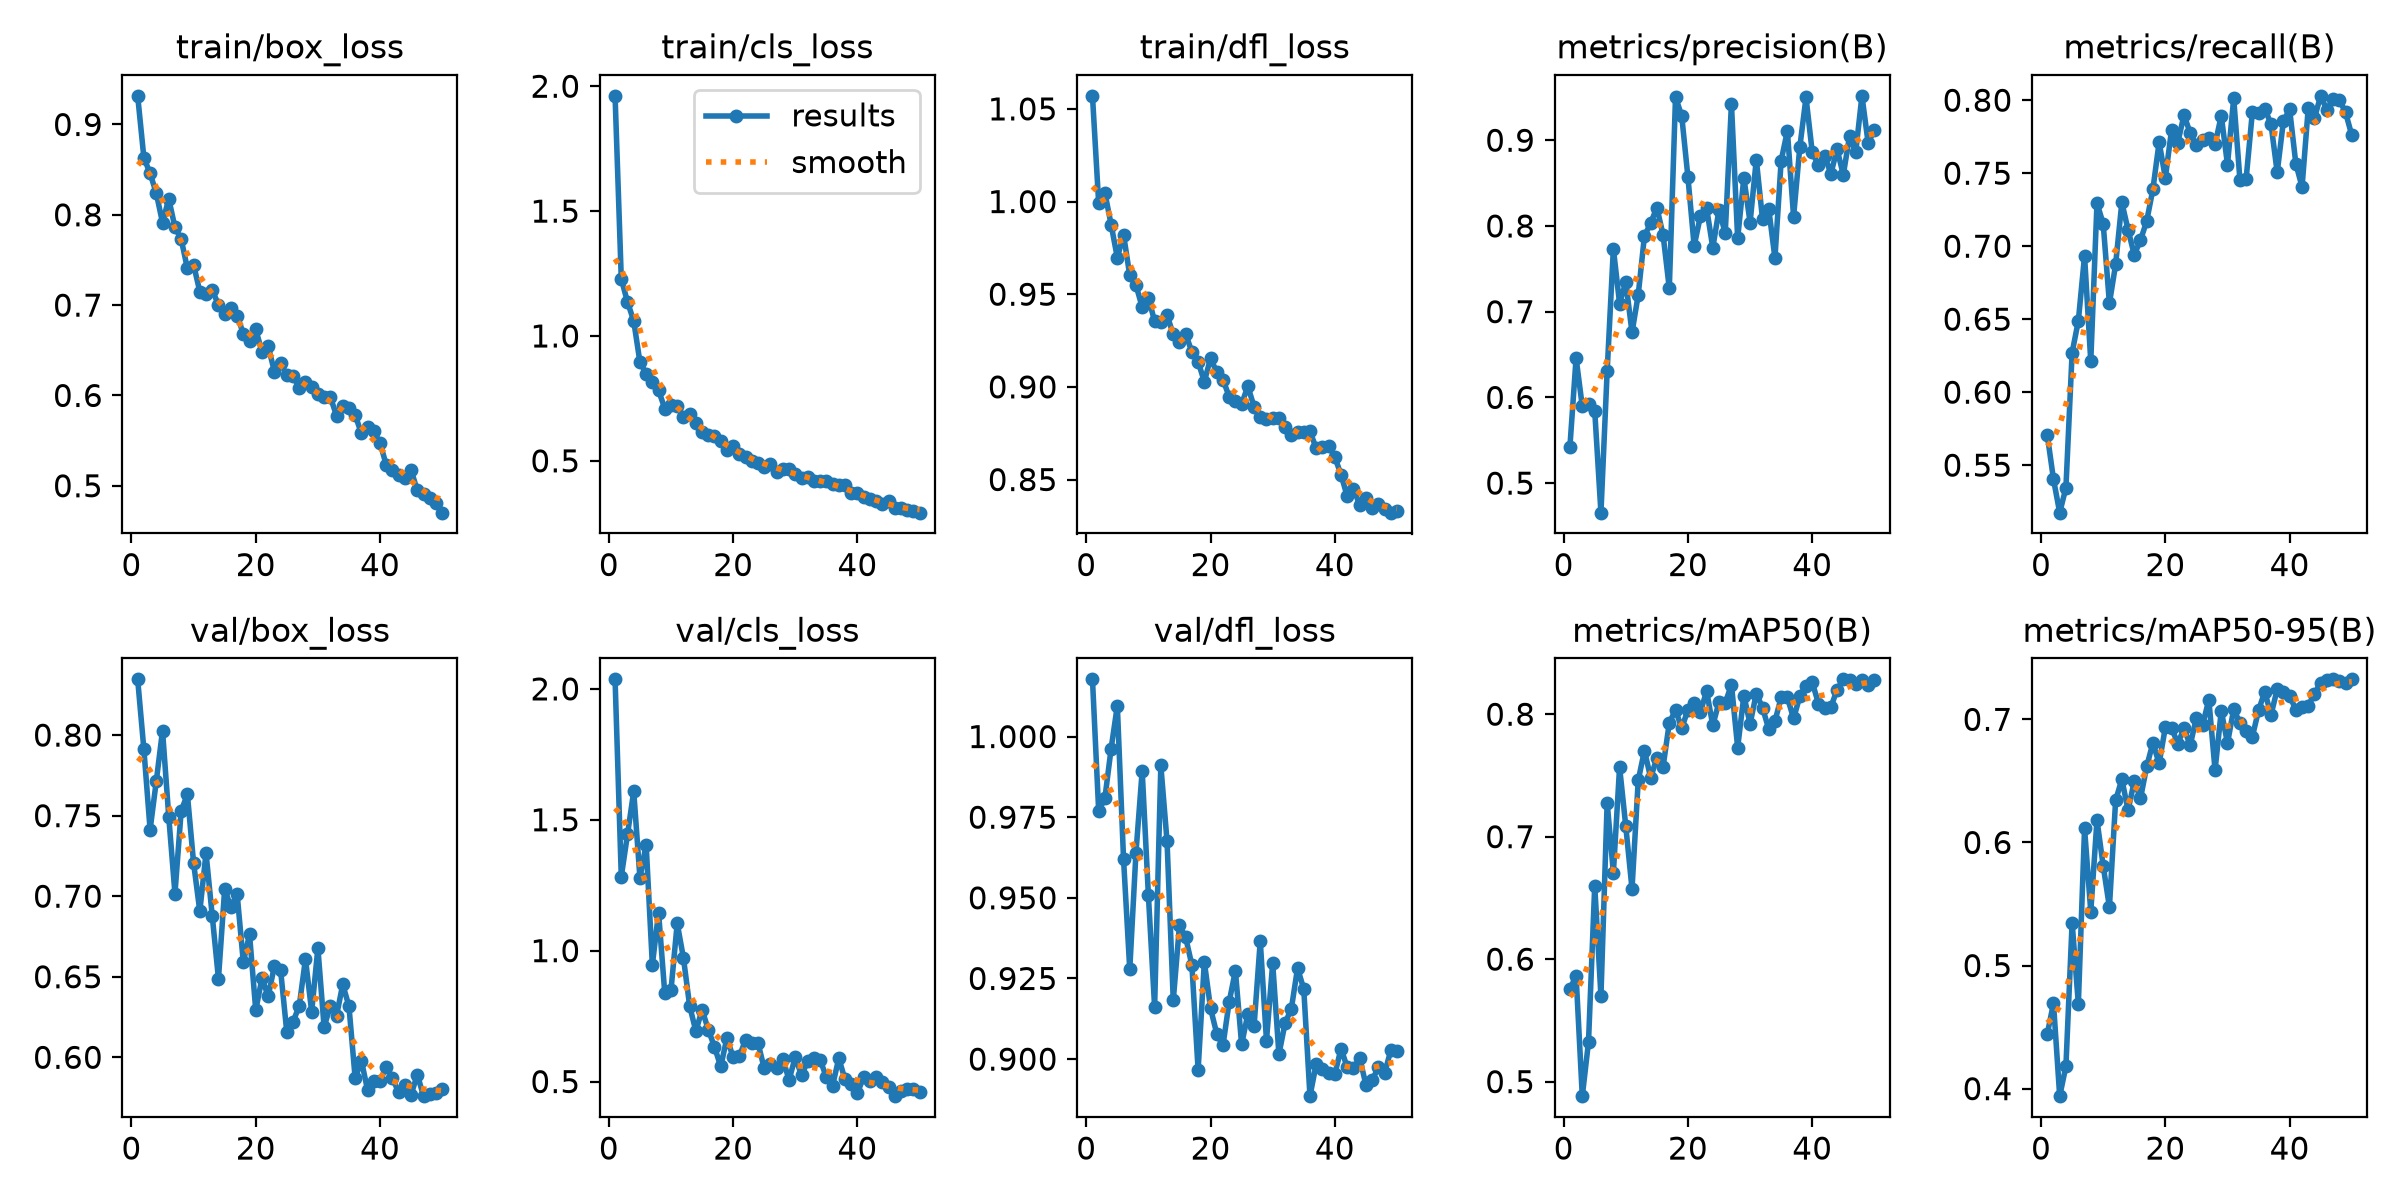

The table this chart was drawn from, first rows:
epoch, time, train/box_loss, train/cls_loss, train/dfl_loss, metrics/precision(B), metrics/recall(B), metrics/mAP50(B), metrics/mAP50-95(B), val/box_loss, val/cls_loss, val/dfl_loss, lr/pg0, lr/pg1, lr/pg2
1, 89.64, 0.9317, 1.962, 1.057, 0.5417, 0.5707, 0.5754, 0.4443, 0.8346, 2.037, 1.018, 0.0003323, 0.0003323, 0.0671
2, 173.4, 0.8631, 1.229, 0.9991, 0.6459, 0.5404, 0.5865, 0.4694, 0.7911, 1.283, 0.9769, 0.0006524, 0.0006524, 0.03409
3, 256.9, 0.8459, 1.136, 1.005, 0.5895, 0.5175, 0.4881, 0.3939, 0.7413, 1.444, 0.9809, 0.0009594, 0.0009594, 0.001065
4, 340.6, 0.8239, 1.061, 0.9876, 0.5925, 0.5345, 0.5325, 0.4181, 0.7715, 1.609, 0.9962, 0.0009406, 0.0009406, 0.0009406
5, 424.1, 0.7912, 0.8951, 0.9697, 0.5843, 0.6271, 0.66, 0.5349, 0.8028, 1.278, 1.01, 0.0009208, 0.0009208, 0.0009208
6, 507.8, 0.8177, 0.8489, 0.9822, 0.4655, 0.6489, 0.5699, 0.4688, 0.7494, 1.405, 0.962, 0.000901, 0.000901, 0.000901
7, 591.4, 0.7863, 0.8174, 0.9602, 0.6305, 0.6934, 0.7277, 0.6114, 0.7016, 0.946, 0.9278, 0.0008812, 0.0008812, 0.0008812
8, 675.2, 0.773, 0.782, 0.9549, 0.7736, 0.6211, 0.6704, 0.5439, 0.7529, 1.146, 0.964, 0.0008614, 0.0008614, 0.0008614
9, 758.7, 0.7406, 0.7092, 0.943, 0.7094, 0.7296, 0.7568, 0.6181, 0.7632, 0.8364, 0.9894, 0.0008416, 0.0008416, 0.0008416
10, 842.5, 0.7446, 0.7222, 0.9482, 0.7345, 0.7153, 0.7084, 0.5809, 0.7206, 0.8493, 0.9508, 0.0008218, 0.0008218, 0.0008218
11, 926.3, 0.715, 0.7177, 0.9353, 0.6757, 0.6608, 0.6574, 0.5475, 0.6907, 1.105, 0.9161, 0.000802, 0.000802, 0.000802
12, 1010, 0.7128, 0.676, 0.935, 0.7198, 0.6875, 0.746, 0.6341, 0.7267, 0.9722, 0.991, 0.0007822, 0.0007822, 0.0007822
13, 1093, 0.7166, 0.6881, 0.9387, 0.7882, 0.73, 0.7703, 0.6514, 0.6878, 0.7891, 0.9675, 0.0007624, 0.0007624, 0.0007624
14, 1177, 0.7003, 0.6504, 0.9283, 0.8033, 0.7112, 0.7481, 0.6262, 0.6487, 0.6924, 0.9182, 0.0007426, 0.0007426, 0.0007426
15, 1261, 0.6897, 0.6153, 0.9244, 0.8215, 0.6941, 0.7643, 0.6496, 0.7045, 0.7742, 0.9415, 0.0007228, 0.0007228, 0.0007228
16, 1344, 0.6968, 0.6047, 0.9284, 0.7896, 0.7041, 0.7571, 0.6357, 0.6932, 0.6984, 0.9377, 0.000703, 0.000703, 0.000703
17, 1428, 0.6883, 0.5977, 0.9188, 0.7272, 0.7172, 0.7929, 0.6617, 0.7016, 0.6323, 0.9291, 0.0006832, 0.0006832, 0.0006832
18, 1512, 0.6685, 0.5809, 0.9136, 0.9504, 0.7391, 0.8034, 0.6809, 0.6591, 0.5576, 0.8966, 0.0006634, 0.0006634, 0.0006634
19, 1595, 0.6602, 0.5419, 0.9028, 0.9284, 0.7713, 0.7885, 0.6642, 0.6763, 0.6666, 0.9301, 0.0006436, 0.0006436, 0.0006436
20, 1679, 0.6731, 0.5603, 0.9154, 0.8568, 0.7468, 0.8037, 0.6935, 0.6293, 0.592, 0.9157, 0.0006238, 0.0006238, 0.0006238
21, 1763, 0.6485, 0.5264, 0.9079, 0.7767, 0.7797, 0.8093, 0.6932, 0.649, 0.5966, 0.9079, 0.000604, 0.000604, 0.000604
22, 1846, 0.6546, 0.5139, 0.9039, 0.8113, 0.7708, 0.8016, 0.6803, 0.638, 0.6588, 0.9043, 0.0005842, 0.0005842, 0.0005842
23, 1930, 0.6264, 0.4989, 0.8947, 0.8209, 0.7898, 0.8189, 0.6926, 0.6565, 0.6458, 0.9178, 0.0005644, 0.0005644, 0.0005644
24, 2014, 0.6362, 0.4921, 0.8925, 0.7746, 0.7775, 0.7909, 0.679, 0.6541, 0.6475, 0.9274, 0.0005446, 0.0005446, 0.0005446
25, 2097, 0.6223, 0.4767, 0.8908, 0.8191, 0.7692, 0.81, 0.7014, 0.6155, 0.5499, 0.9045, 0.0005248, 0.0005248, 0.0005248
26, 2181, 0.6213, 0.4871, 0.9003, 0.7914, 0.7731, 0.8091, 0.6957, 0.6221, 0.5666, 0.9139, 0.000505, 0.000505, 0.000505
27, 2264, 0.6086, 0.4569, 0.8894, 0.9425, 0.774, 0.8242, 0.7158, 0.6318, 0.5515, 0.9101, 0.0004852, 0.0004852, 0.0004852
28, 2348, 0.6147, 0.468, 0.8835, 0.7856, 0.7698, 0.7728, 0.6587, 0.661, 0.5859, 0.9366, 0.0004654, 0.0004654, 0.0004654
29, 2431, 0.6098, 0.4656, 0.8824, 0.8563, 0.7893, 0.8151, 0.7069, 0.6283, 0.506, 0.9058, 0.0004456, 0.0004456, 0.0004456
30, 2515, 0.6016, 0.4457, 0.8834, 0.804, 0.7559, 0.7921, 0.6806, 0.6678, 0.5941, 0.9298, 0.0004258, 0.0004258, 0.0004258
31, 2599, 0.5987, 0.4293, 0.8833, 0.8775, 0.8013, 0.8169, 0.7082, 0.6188, 0.5231, 0.9015, 0.000406, 0.000406, 0.000406
32, 2682, 0.5983, 0.4366, 0.8785, 0.808, 0.7456, 0.8053, 0.6971, 0.6318, 0.5779, 0.9112, 0.0003862, 0.0003862, 0.0003862
33, 2766, 0.5776, 0.4194, 0.8741, 0.8199, 0.7461, 0.7879, 0.6908, 0.6258, 0.5916, 0.9156, 0.0003664, 0.0003664, 0.0003664
34, 2849, 0.5885, 0.4186, 0.8758, 0.7626, 0.7917, 0.7944, 0.6859, 0.6452, 0.5825, 0.9282, 0.0003466, 0.0003466, 0.0003466
35, 2933, 0.5856, 0.4204, 0.8755, 0.8763, 0.7913, 0.8137, 0.7073, 0.6317, 0.5171, 0.9217, 0.0003268, 0.0003268, 0.0003268
36, 3016, 0.5784, 0.408, 0.876, 0.9108, 0.7942, 0.8137, 0.7226, 0.5869, 0.4842, 0.8885, 0.000307, 0.000307, 0.000307
37, 3100, 0.5579, 0.4019, 0.8669, 0.8109, 0.7837, 0.7965, 0.7035, 0.598, 0.5889, 0.8985, 0.0002872, 0.0002872, 0.0002872
38, 3184, 0.5655, 0.4019, 0.8673, 0.8919, 0.7505, 0.8146, 0.7245, 0.5796, 0.5081, 0.8969, 0.0002674, 0.0002674, 0.0002674
39, 3267, 0.5601, 0.3725, 0.8683, 0.9499, 0.7857, 0.8234, 0.722, 0.5852, 0.4906, 0.8955, 0.0002476, 0.0002476, 0.0002476
40, 3351, 0.5475, 0.3718, 0.8621, 0.8862, 0.7936, 0.8262, 0.7188, 0.5853, 0.4564, 0.8954, 0.0002278, 0.0002278, 0.0002278
41, 3436, 0.523, 0.3566, 0.8526, 0.8707, 0.7565, 0.8087, 0.7079, 0.5942, 0.5176, 0.9032, 0.000208, 0.000208, 0.000208
42, 3519, 0.517, 0.3458, 0.8408, 0.8817, 0.7406, 0.805, 0.7103, 0.5868, 0.5038, 0.8974, 0.0001882, 0.0001882, 0.0001882
43, 3602, 0.5121, 0.3407, 0.845, 0.861, 0.7949, 0.8058, 0.7112, 0.5784, 0.5188, 0.8971, 0.0001684, 0.0001684, 0.0001684
44, 3686, 0.5082, 0.3259, 0.8364, 0.8894, 0.7879, 0.82, 0.7208, 0.583, 0.4989, 0.9003, 0.0001486, 0.0001486, 0.0001486
45, 3769, 0.5172, 0.3371, 0.8402, 0.8596, 0.803, 0.8285, 0.7298, 0.5768, 0.4808, 0.8921, 0.0001288, 0.0001288, 0.0001288
46, 3853, 0.4949, 0.311, 0.8348, 0.9047, 0.7932, 0.8279, 0.7322, 0.5893, 0.4442, 0.8934, 0.000109, 0.000109, 0.000109
47, 3936, 0.4913, 0.3092, 0.8366, 0.8864, 0.8012, 0.8245, 0.7324, 0.5759, 0.4641, 0.8975, 8.92e-05, 8.92e-05, 8.92e-05
48, 4020, 0.4863, 0.3039, 0.8343, 0.9518, 0.8004, 0.8282, 0.7308, 0.5773, 0.4727, 0.8956, 6.94e-05, 6.94e-05, 6.94e-05
49, 4103, 0.4808, 0.3002, 0.8321, 0.8966, 0.7916, 0.8242, 0.7293, 0.5779, 0.4703, 0.9027, 4.96e-05, 4.96e-05, 4.96e-05
50, 4186, 0.4702, 0.2924, 0.8328, 0.9125, 0.776, 0.8283, 0.7325, 0.5804, 0.4617, 0.9026, 2.98e-05, 2.98e-05, 2.98e-05
